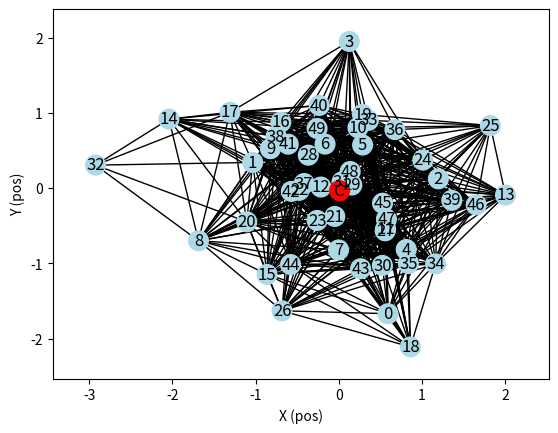
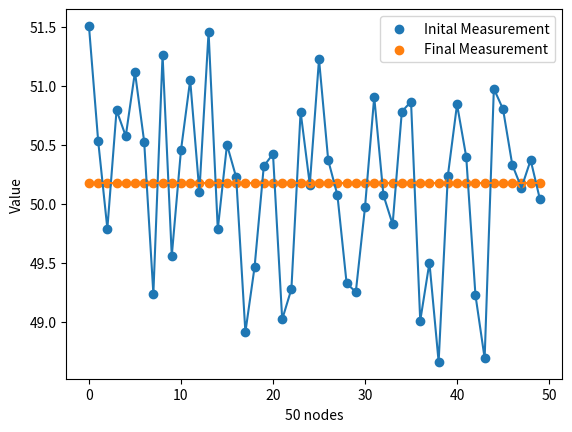
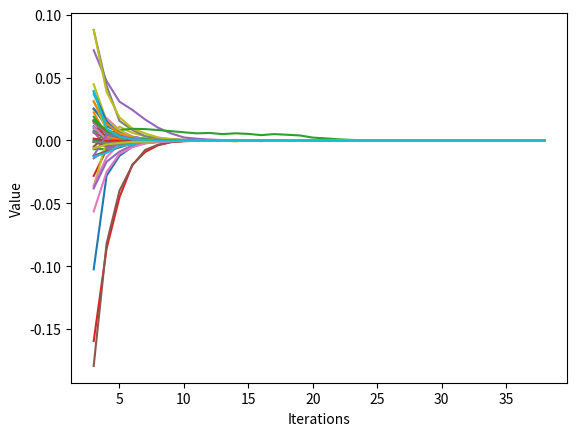
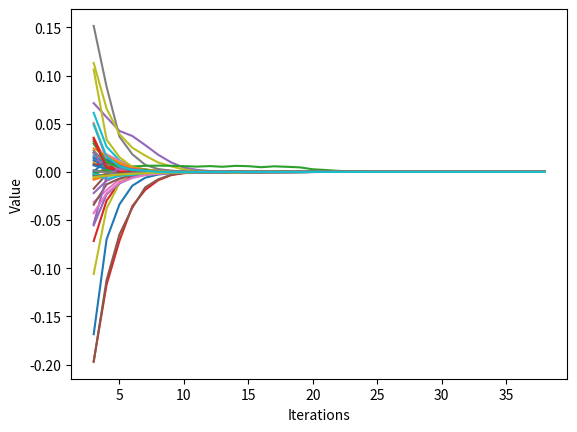

These figures' Python source, in order:
# -----------------------------------------------------------------------------
# FILE NAME:         AverageConsensus.py
# USAGE:             python3 AverageConsensus.py
# NOTES:             Requires matplotlib and numpy installation
#                    Requires networkx installation
#                    Requires Python3
#
# MODIFICATION HISTORY:
# Author             Date           Modification(s)
# ----------------   -----------    ---------------
# Andy Alarcon       04-27-2021     1.0 ... Copied code from weightedAverageConsensu.py
# Andy Alarcon       04-28-2021     1.1 ... Implemented metropolis and average
# Andy Alarcon       04-28-2021     1.1 ... Fixed bug that provided inaccurate neighbors
# -----------------------------------------------------------------------------

import matplotlib.pyplot as plt
import networkx as nx
import numpy as np
import math
import random
import copy

#Class that represent a single graph node
class GraphNode:
    def __init__(self, index, position, neighbors):
        self.index = index
        self.position = position
        self.neighbors = neighbors

    def FindyourNeighbors(self, nodesObjects, r):
      self.neighbors = []
      for j, item in enumerate(nodesObjects, start=0):
            # Calculate distance between self and j
            neighborDistance = np.sqrt(np.square(nodesObjects[j].position[0] - self.position[0]) + np.square(nodesObjects[j].position[1] - self.position[1]))
            # If within range they are neighbors
            if(neighborDistance <= r and neighborDistance != 0):
                self.neighbors.append(j)
               # print("Node ", self.index, "->", j)


def main():
    r = 2  # Set Communication Range
    num_nodes = 50  # Randomly generated nodes
    delta_t_update = 0.008
    n = 2  # Number of dimensions
    #Node positions
    nodes = np.random.randn(num_nodes, n)
    #Node object array
    nodesObjects = []
    #Iterations
    it = 40

    # Add measurment for each node yi = theta_t + v_i
    nodes_va = (50 * np.ones((num_nodes, 1))) + \
        (1 * np.random.randn(num_nodes, 1))

    #Populate node object array
    for i, item in enumerate(nodes, start=0):
        nodesObjects.append(GraphNode(i, np.array([nodes[i][0], nodes[i][1]]), []))

    #Populate node neighbors
    for i, item in enumerate(nodesObjects, start=0):
        nodesObjects[i].FindyourNeighbors(nodesObjects, r)

    #Copy node Objects
    InitalNodeObjects = copy.deepcopy(nodesObjects)

    #Single Cell Location, calc QBAR
    Cell_Y_Sum = 0
    Cell_X_Sum = 0
    for i, item in enumerate(nodesObjects, start=0):
        Cell_Y_Sum = Cell_Y_Sum + nodesObjects[i].position[1]
        Cell_X_Sum = Cell_X_Sum + nodesObjects[i].position[0]
    Cell_Y_Sum = (1/num_nodes) * Cell_Y_Sum
    Cell_X_Sum = (1/num_nodes) * Cell_X_Sum
    Q_Bar = np.array([Cell_X_Sum, Cell_Y_Sum])

    # Save inital measurments
    nodes_va0 = nodes_va  

    #Display inital graph
    DisplayGraph(nodesObjects, Q_Bar, "Graph_Average.png")


    # Metropolis weight design
    #--------------------------------------------------------------------------------------------------------------------------

    #Initalize x(t) array for measurement
    X_Values = []
    E_Values = []
    for t in range(1, it):
        X_Values.insert(0, (0 * np.ones((num_nodes, 1))) + \
        (1 * np.ones((num_nodes, 1))))

        E_Values.insert(0, (0 * np.ones((num_nodes, 1))) + \
        (1 * np.ones((num_nodes, 1))))

    #Insert initial measurement
    nodes_initial = nodes_va0
    X_Values.insert(0, nodes_initial)
    E_Values.insert(0, nodes_initial)
    summat = 0

    for i, item in enumerate(E_Values[0], start=0):
        weighii =  MetropolisWeightDesign(i,i, nodesObjects, num_nodes, Q_Bar)
        E_Values[0][i] = ((weighii * X_Values[0][i]) /(weighii)) 

    for t in range(1, it):

        #For all nodes
        for i, item in enumerate(nodesObjects, start=0):

            #Reset summation of neighbor weights
            summat = 0

            #Summation for all neighbors of node i
            for j, item in enumerate(nodesObjects[i].neighbors, start=0):
                summat = summat + (MetropolisWeightDesign(i, nodesObjects[i].neighbors[j] , nodesObjects, num_nodes, Q_Bar) * X_Values[t-1][nodesObjects[i].neighbors[j]])

            #Compute weight for ii
            iiWeightComp = MetropolisWeightDesign(i,i, nodesObjects, num_nodes, Q_Bar)
            val1 =  iiWeightComp * float(X_Values[t-1][i]) + summat
            
            X_Values[t][i] = val1

            #Compute weighted average       
            E_Values[t][i] = ((iiWeightComp * X_Values[t-1][i]) /(iiWeightComp))  

            #Move current node towards cell
            #Compute relative y pos 
            yrv = Q_Bar[1] - nodesObjects[i].position[1]
            #Compute relative x pos 
            xrv = Q_Bar[0] - nodesObjects[i].position[0]
            #compute direction
            Hrv = np.arctan2(yrv, xrv)
            #Compute distance
            Diastance = np.sqrt(np.square(Q_Bar[0] - nodesObjects[i].position[0]) + np.square(Q_Bar[1] - nodesObjects[i].position[1]))
            if 0.1 <= Diastance <= 0.2:
                pass

            else:
                new_NodePos = nodesObjects[i].position + (0.05 * np.array([np.cos(Hrv), np.sin(Hrv)]))
                nodesObjects[i].position = new_NodePos
                nodesObjects[i].FindyourNeighbors(nodesObjects, r)
                
        
    DisplayScatterPlot(nodesObjects, X_Values, it, 'Metropolis_NodesScatterPlot.png')
    DisplayNodesGraph(E_Values, X_Values, it, 'Metropolis_NodesDistance.png')

    # MaxDegreeWeight Design 
    # #--------------------------------------------------------------------------------------------------------------------------
  
    #Display inital graph
    #DisplayGraph(InitalNodeObjects, Q_Bar, "Graph2.png")

    #Reassign inital node object
    nodesObjects = copy.deepcopy(InitalNodeObjects)

    #Initalize x(t) and E(t) array for measurement
    X2_Values = []
    E2_Values = []
    for t in range(1, it):
        X2_Values.insert(0, (0 * np.ones((num_nodes, 1))) + \
        (1 * np.ones((num_nodes, 1))))

        E2_Values.insert(0, (0 * np.ones((num_nodes, 1))) + \
        (1 * np.ones((num_nodes, 1))))

    #Insert initial measurement
    nodes_initial = nodes_va0
    X2_Values.insert(0, nodes_initial)
    E2_Values.insert(0, nodes_initial)
    summat = 0

    for t in range(1, it):

        #For all nodes
        for i, item in enumerate(nodesObjects, start=0):

            #Reset summation of neighbor weights
            summat = 0

            #Summation for all neighbors of node i
            for j, item in enumerate(nodesObjects[i].neighbors, start=0):
                summat = summat + (MaxDegreeWeight(i, nodesObjects[i].neighbors[j] , nodesObjects, num_nodes, Q_Bar) * X2_Values[t-1][nodesObjects[i].neighbors[j]])

            #Compute weight for ii
            iiWeightComp = MaxDegreeWeight(i,i, nodesObjects, num_nodes, Q_Bar)
            val1 =  iiWeightComp * float(X2_Values[t-1][i]) + summat
            
            X2_Values[t][i] = val1

            #Compute weighted average       
            E2_Values[t][i] = ((iiWeightComp * X2_Values[t-1][i]) /(iiWeightComp))  

            #Move current node towards cell
            #Compute relative y pos 
            yrv = Q_Bar[1] - nodesObjects[i].position[1]
            #Compute relative x pos 
            xrv = Q_Bar[0] - nodesObjects[i].position[0]
            #compute direction
            Hrv = np.arctan2(yrv, xrv)
            #Compute distance
            Diastance = np.sqrt(np.square(Q_Bar[0] - nodesObjects[i].position[0]) + np.square(Q_Bar[1] - nodesObjects[i].position[1]))
            if 0.1 <= Diastance <= 0.2:
                pass

            else:
                new_NodePos = nodesObjects[i].position + (0.05 * np.array([np.cos(Hrv), np.sin(Hrv)]))
                nodesObjects[i].position = new_NodePos
                nodesObjects[i].FindyourNeighbors(nodesObjects, r)
        
    DisplayScatterPlot(nodesObjects, X2_Values, it, 'MaxDegreeWeight_NodesScatterPlot.png')
    DisplayNodesGraph(E2_Values, X2_Values, it, 'MaxDegreeWeight_NodesDistance.png')

    print("Graph images for Max-degree and Metropolis weights")

# ----------------------------------------------------------------------------
# FUNCTION NAME:     MaxDegreeWeight()
# PURPOSE:           Calculate Max Degree Weight Design given a node i and j
# -----------------------------------------------------------------------------
def MaxDegreeWeight(i, j, nodesObjects, num_nodes, Q_Bar):
    
    #MaxDegreeWeight if i != j
    if(i != j and j in nodesObjects[i].neighbors):
        return (1/num_nodes)
    #MaxDegreeWeight if i == j
    elif (i == j):
        ans = (len(nodesObjects[i].neighbors)/num_nodes)
        ans = 1 - ans

        return ans
    else:
        return 0

# ----------------------------------------------------------------------------
# FUNCTION NAME:     MetropolisWeightDesign()
# PURPOSE:           Calculate Metropolis Weight Design given a node i and j
# -----------------------------------------------------------------------------
def MetropolisWeightDesign(i, j, nodesObjects, num_nodes, Q_Bar):

    Equalsum = 0

    #Metropolis Weight Design if i != j
    if(i != j and j in nodesObjects[i].neighbors):

        Neigh_i = len(nodesObjects[i].neighbors)
        Neigh_j = len(nodesObjects[j].neighbors)
        Highest_neigCount = max(np.absolute(Neigh_i), np.absolute(Neigh_j))
        Weight = (1/(1+Highest_neigCount))
        return Weight

     #Metropolis Weight Design if i == j
    elif (i == j):
        #Calculate weights for each neighobr of node i, sum them
        for k, item in enumerate(nodesObjects[i].neighbors, start=0):
            Equalsum = Equalsum + MetropolisWeightDesign(i, nodesObjects[i].neighbors[k], nodesObjects, num_nodes, Q_Bar)

        return 1 - Equalsum
    else:
        return 0


# ----------------------------------------------------------------------------
# FUNCTION NAME:     V_t()
# PURPOSE:           Calculate noise variance given a node i
# -----------------------------------------------------------------------------
def V_t(nodesObjects, i, Q_Bar):

    #Calculate noise variance
    cv = 0.001
    ris = 2

    Node_Pos = nodesObjects[i].position
    Distance = Node_Pos - Q_Bar
    Distance = np.linalg.norm(Distance)

    if(Distance <= ris):
        Distance = Distance**2
        V_i = Distance + cv
        V_i = (V_i/(ris**2))
        return V_i
    else :
        return 0

# ----------------------------------------------------------------------------
# FUNCTION NAME:     DisplayNodesGraph()
# PURPOSE:           Displays Plot for nodes
# -----------------------------------------------------------------------------
def DisplayNodesGraph(E_Values, X_Values, it, FileName):

    for t, item in enumerate(E_Values, start=0):
        E_Values[t] = X_Values[t] - E_Values[t]

    x_a = []
    y_a = []

    for i, item in enumerate(E_Values[0], start=0):
        y_a = []
        x_a = []
        for t in range(3, it - 1):
            x_a.append(t)
            y_a.append(E_Values[t][i])
        plt.plot(x_a, y_a, label=str(i))

    #plt.title("Average Comparison")  
    plt.xlabel("Iterations")
    plt.ylabel("Value")
    #plt.legend(loc="upper right")
    plt.savefig(FileName, dpi=1200) 
    plt.show()
    plt.close()

# ----------------------------------------------------------------------------
# FUNCTION NAME:     DisplayScatterPlot()
# PURPOSE:           Displays Scatter Plot for measurements
# -----------------------------------------------------------------------------
def DisplayScatterPlot(nodesObjects, X_Values, it, FileName):

    x_a = []
    y_a = []

    for i, item in enumerate(nodesObjects, start=0):
        x_a.append(i)
        y_a.append(X_Values[0][i])

    plt.scatter(x_a, y_a, label="Inital Measurement")
    plt.plot(x_a, y_a)

    x_a = []
    y_a = []

    for i, item in enumerate(nodesObjects, start=0):
        x_a.append(i)
        y_a.append(X_Values[it - 1][i])

    #plt.title("Measurements Comparison")
    plt.scatter(x_a, y_a, label="Final Measurement")
    plt.plot(x_a, y_a)
    plt.xlabel("50 nodes")
    plt.ylabel("Value")
    #plt.xticks(x_a)
    plt.legend(loc="best")

    plt.savefig(FileName, dpi=1200)  
    plt.show()


# ----------------------------------------------------------------------------
# FUNCTION NAME:     DisplayGraph()
# PURPOSE:           Displays a graph give the nodes and neighbors
# -----------------------------------------------------------------------------
def DisplayGraph(nodesObjects, Q_Bar, FileName):

    # Create graph object
    G = nx.Graph()


    # Add nodes
    for i, item in enumerate(nodesObjects, start=0):
        G.add_node(str(i), pos=(nodesObjects[i].position[0], nodesObjects[i].position[1]))

    G.add_node("C", pos=(Q_Bar[0], Q_Bar[1]))

    # Add edges
    for i, item in enumerate(nodesObjects, start=0):
        for j, item in enumerate(nodesObjects[i].neighbors, start=0):
            G.add_edge(str(nodesObjects[i].index), str(nodesObjects[i].neighbors[j]))

    # Get subplots
    fig, ax = plt.subplots()

    #Color cell
    color_map = []
    for node in G:
        if node == "C":
            color_map.append('red')
        else:
            color_map.append('#ADD8E6')

    # Draw graph object
    nx.draw(G, nx.get_node_attributes(G, 'pos'),
            with_labels=True, node_size=200, node_color=color_map)

    # Add x and y axis ticks and labels
    limits = plt.axis('on')
    ax.tick_params(left=True, bottom=True, labelleft=True, labelbottom=True)
    plt.xlabel('X (pos)')
    plt.ylabel('Y (pos)')
    plt.savefig(FileName, dpi=1200) 
    plt.show()


if __name__ == "__main__":
    main()
